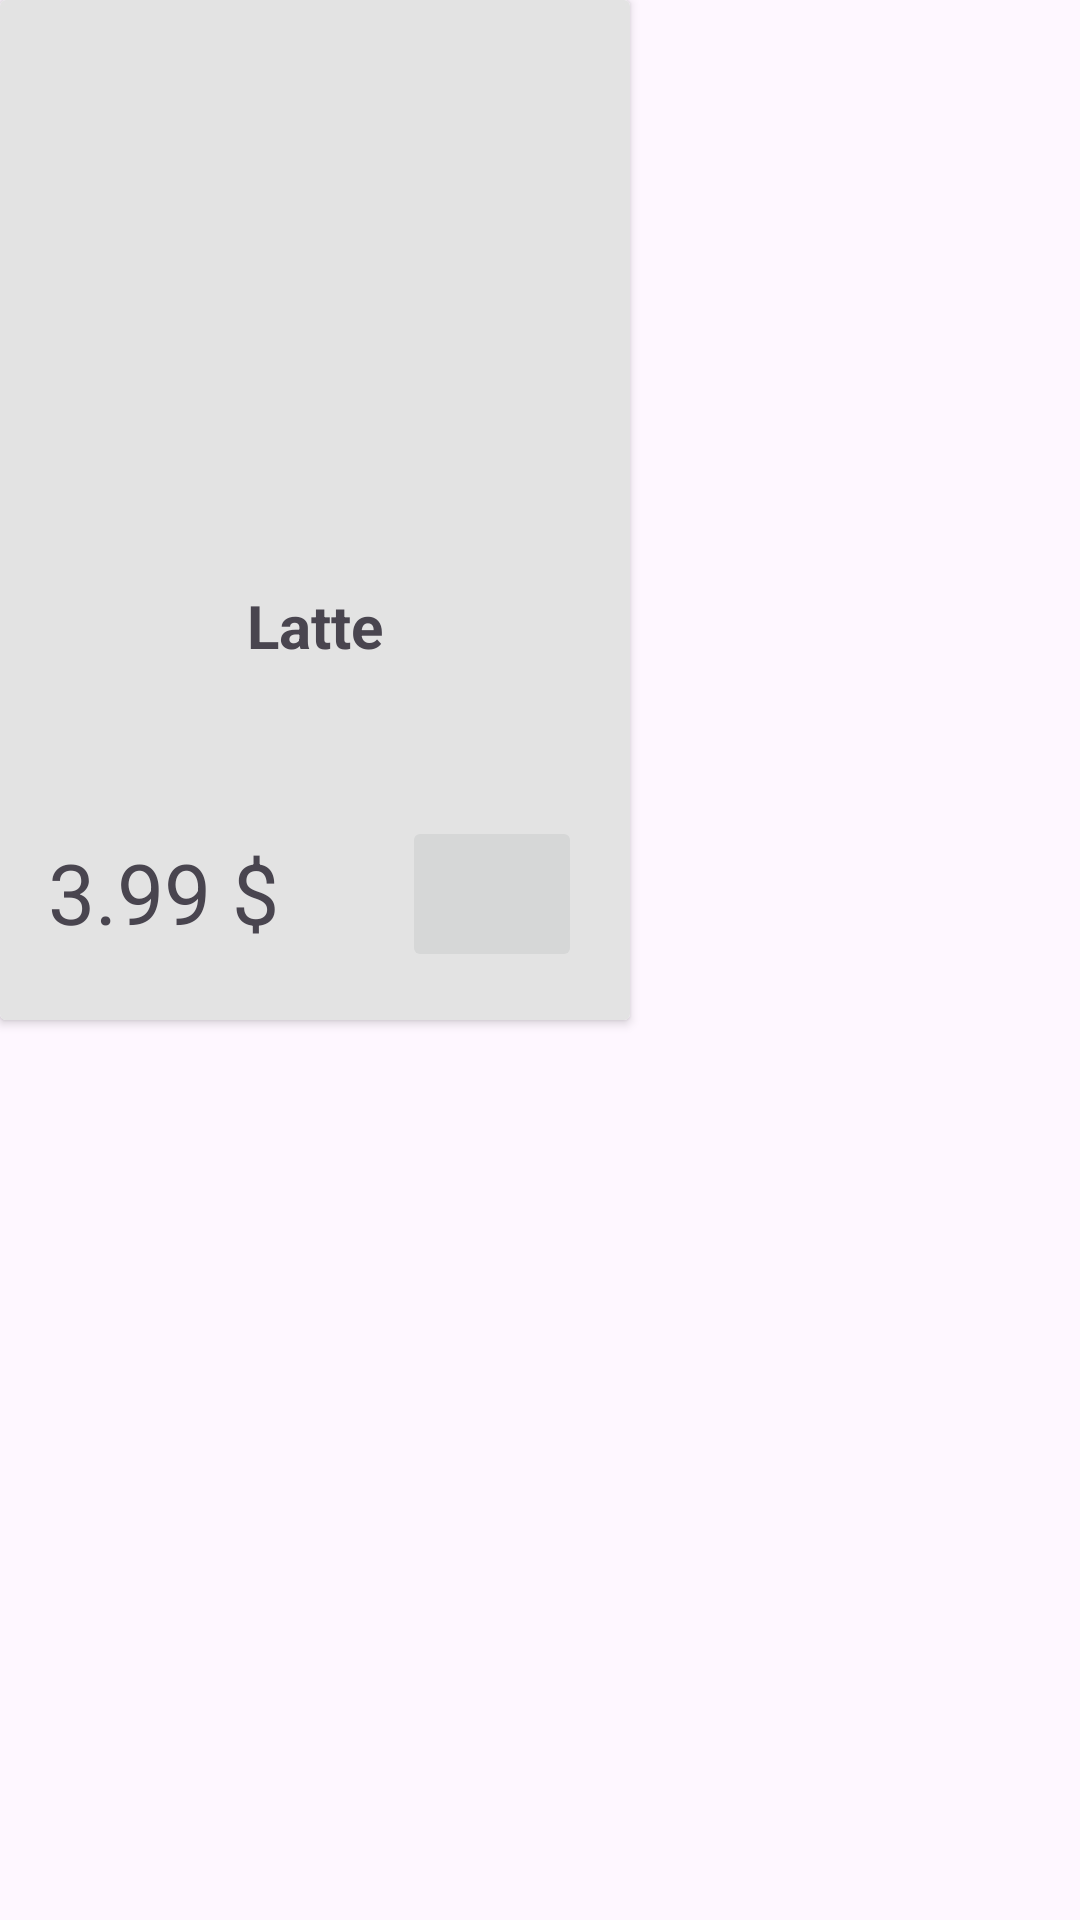

Write the Android layout XML for this screen, with the resource values it uses.
<!-- AndroidManifest.xml: application theme Theme.CoffeProject2 -->
<!-- res/layout/card_design_coffe_designn.xml -->
<?xml version="1.0" encoding="utf-8"?>
<LinearLayout xmlns:android="http://schemas.android.com/apk/res/android"
    xmlns:app="http://schemas.android.com/apk/res-auto"
    xmlns:tools="http://schemas.android.com/tools"
    android:layout_width="wrap_content"
    android:layout_height="wrap_content">

    <androidx.cardview.widget.CardView
        android:layout_width="wrap_content"
        android:layout_height="wrap_content">

        <androidx.constraintlayout.widget.ConstraintLayout
            android:layout_width="210dp"
            android:layout_height="340dp"
            android:background="@color/background_color"
            android:backgroundTint="@color/background_color">

            <ImageView
                android:id="@+id/imageView"
                android:layout_width="197dp"
                android:layout_height="170dp"
                android:layout_marginStart="38dp"
                android:layout_marginTop="16dp"
                android:layout_marginEnd="64dp"
                android:scaleType="centerCrop"
                app:layout_constraintDimensionRatio="H,1:1"
                app:layout_constraintEnd_toEndOf="parent"
                app:layout_constraintHorizontal_bias="0.348"
                app:layout_constraintStart_toStartOf="parent"
                app:layout_constraintTop_toTopOf="parent"
                app:srcCompat="@drawable/ic_launcher_foreground" />

            <TextView
                android:id="@+id/textViewCName"
                android:layout_width="182dp"
                android:layout_height="57dp"
                android:layout_marginBottom="88dp"
                android:lineSpacingExtra="8sp"
                android:text="Latte"
                android:textAlignment="center"
                android:textSize="20sp"
                android:textStyle="bold"
                app:layout_constraintBottom_toBottomOf="parent"
                app:layout_constraintEnd_toEndOf="parent"
                app:layout_constraintStart_toStartOf="parent" />

            <TextView
                android:id="@+id/textViewCPrice"
                android:layout_width="wrap_content"
                android:layout_height="wrap_content"
                android:layout_marginBottom="24dp"
                android:text="3.99 $"
                android:textSize="28sp"
                app:layout_constraintBottom_toBottomOf="parent"
                app:layout_constraintEnd_toEndOf="parent"
                app:layout_constraintHorizontal_bias="0.121"
                app:layout_constraintStart_toStartOf="parent" />

            <ImageButton
                android:id="@+id/imageButton"
                android:layout_width="60dp"
                android:layout_height="52dp"
                android:layout_marginEnd="16dp"
                android:layout_marginBottom="16dp"
                app:layout_constraintBottom_toBottomOf="parent"
                app:layout_constraintEnd_toEndOf="parent"
                app:srcCompat="@drawable/cartt" />

        </androidx.constraintlayout.widget.ConstraintLayout>
    </androidx.cardview.widget.CardView>
</LinearLayout>
<!-- resources referenced by this layout -->
<resources>
  <color name="background_color">#e3e3e3</color>
  <style name="Theme.CoffeProject2" parent="Base.Theme.CoffeProject2" />
  <style name="Base.Theme.CoffeProject2" parent="Theme.Material3.DayNight.NoActionBar">
          
          
      </style>
</resources>
